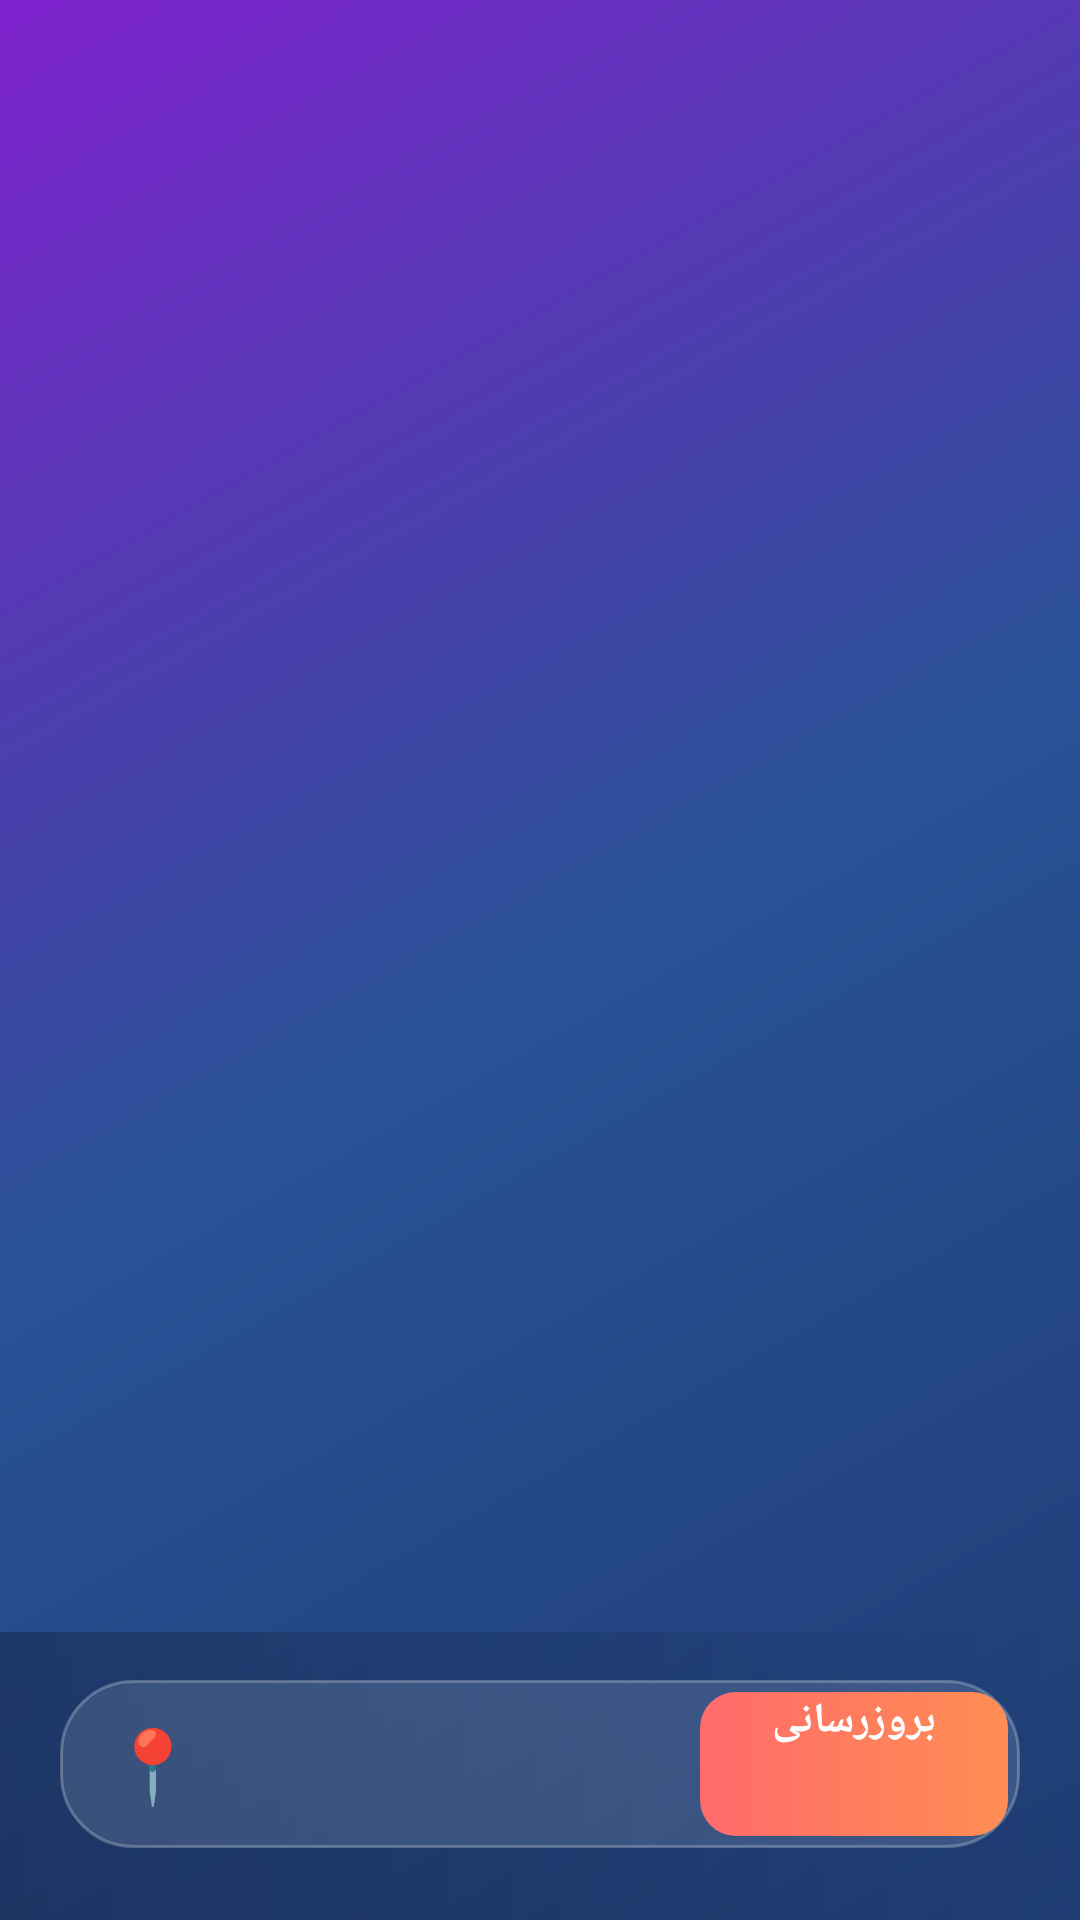

The Android layout XML behind this screen, and the referenced resources:
<!-- AndroidManifest.xml: application theme Theme.Weather -->
<!-- res/layout/activity_main.xml -->
<?xml version="1.0" encoding="utf-8"?>
<RelativeLayout xmlns:android="http://schemas.android.com/apk/res/android"
    android:layout_width="match_parent"
    android:layout_height="match_parent"
    android:background="@drawable/gradient_background">

    
    <FrameLayout
        android:id="@+id/fragment_container"
        android:layout_width="match_parent"
        android:layout_height="match_parent"
        android:layout_above="@id/bottom_controls"/>

    
    <LinearLayout
        android:id="@+id/bottom_controls"
        android:layout_width="match_parent"
        android:layout_height="wrap_content"
        android:orientation="vertical"
        android:layout_alignParentBottom="true"
        android:paddingLeft="20dp"
        android:paddingRight="20dp"
        android:paddingTop="16dp"
        android:paddingBottom="24dp"
        android:background="@drawable/bottom_panel_background">

        
        <LinearLayout
            android:layout_width="match_parent"
            android:layout_height="wrap_content"
            android:orientation="horizontal"
            android:background="@drawable/selector_background"
            android:padding="4dp"
            android:gravity="center_vertical"
            android:elevation="2dp">

            <TextView
                android:layout_width="wrap_content"
                android:layout_height="wrap_content"
                android:text="📍"
                android:textSize="24sp"
                android:paddingLeft="12dp"
                android:paddingRight="8dp"/>

            <Spinner
                android:id="@+id/citySpinner"
                android:layout_width="0dp"
                android:layout_height="wrap_content"
                android:layout_weight="1"
                android:padding="14dp"
                android:background="@android:color/transparent"/>

            <Button
                android:id="@+id/getWeatherButton"
                android:layout_width="wrap_content"
                android:layout_height="48dp"
                android:text="بروزرسانی"
                android:textColor="#FFFFFF"
                android:textSize="14sp"
                android:textStyle="bold"
                android:background="@drawable/button_background"
                android:paddingLeft="24dp"
                android:paddingRight="24dp"
                android:layout_marginStart="8dp"
                android:elevation="4dp"/>
        </LinearLayout>

    </LinearLayout>

</RelativeLayout>
<!-- resources referenced by this layout -->
<resources>
  <!-- drawable bottom_panel_background (drawable) -->
  <?xml version="1.0" encoding="utf-8"?>
  <shape xmlns:android="http://schemas.android.com/apk/res/android"
      android:shape="rectangle">
      <gradient
          android:angle="180"
          android:startColor="#00000000"
          android:endColor="#40000000"
          android:type="linear"/>
  </shape>
  <!-- drawable button_background (drawable) -->
  <?xml version="1.0" encoding="utf-8"?>
  <shape xmlns:android="http://schemas.android.com/apk/res/android"
      android:shape="rectangle">
      <gradient
          android:angle="0"
          android:startColor="#FF6B6B"
          android:endColor="#FF8E53"
          android:type="linear"/>
      <corners android:radius="12dp"/>
  </shape>
  <!-- drawable gradient_background (drawable) -->
  <?xml version="1.0" encoding="utf-8"?>
  <shape xmlns:android="http://schemas.android.com/apk/res/android">
      <gradient
          android:angle="135"
          android:startColor="#1e3c72"
          android:centerColor="#2a5298"
          android:endColor="#7e22ce"
          android:type="linear"/>
  </shape>
  <!-- drawable selector_background (drawable) -->
  <?xml version="1.0" encoding="utf-8"?>
  <shape xmlns:android="http://schemas.android.com/apk/res/android"
      android:shape="rectangle">
      <solid android:color="#20FFFFFF"/>
      <corners android:radius="24dp"/>
      <stroke
          android:width="1dp"
          android:color="#40FFFFFF"/>
  </shape>
</resources>
